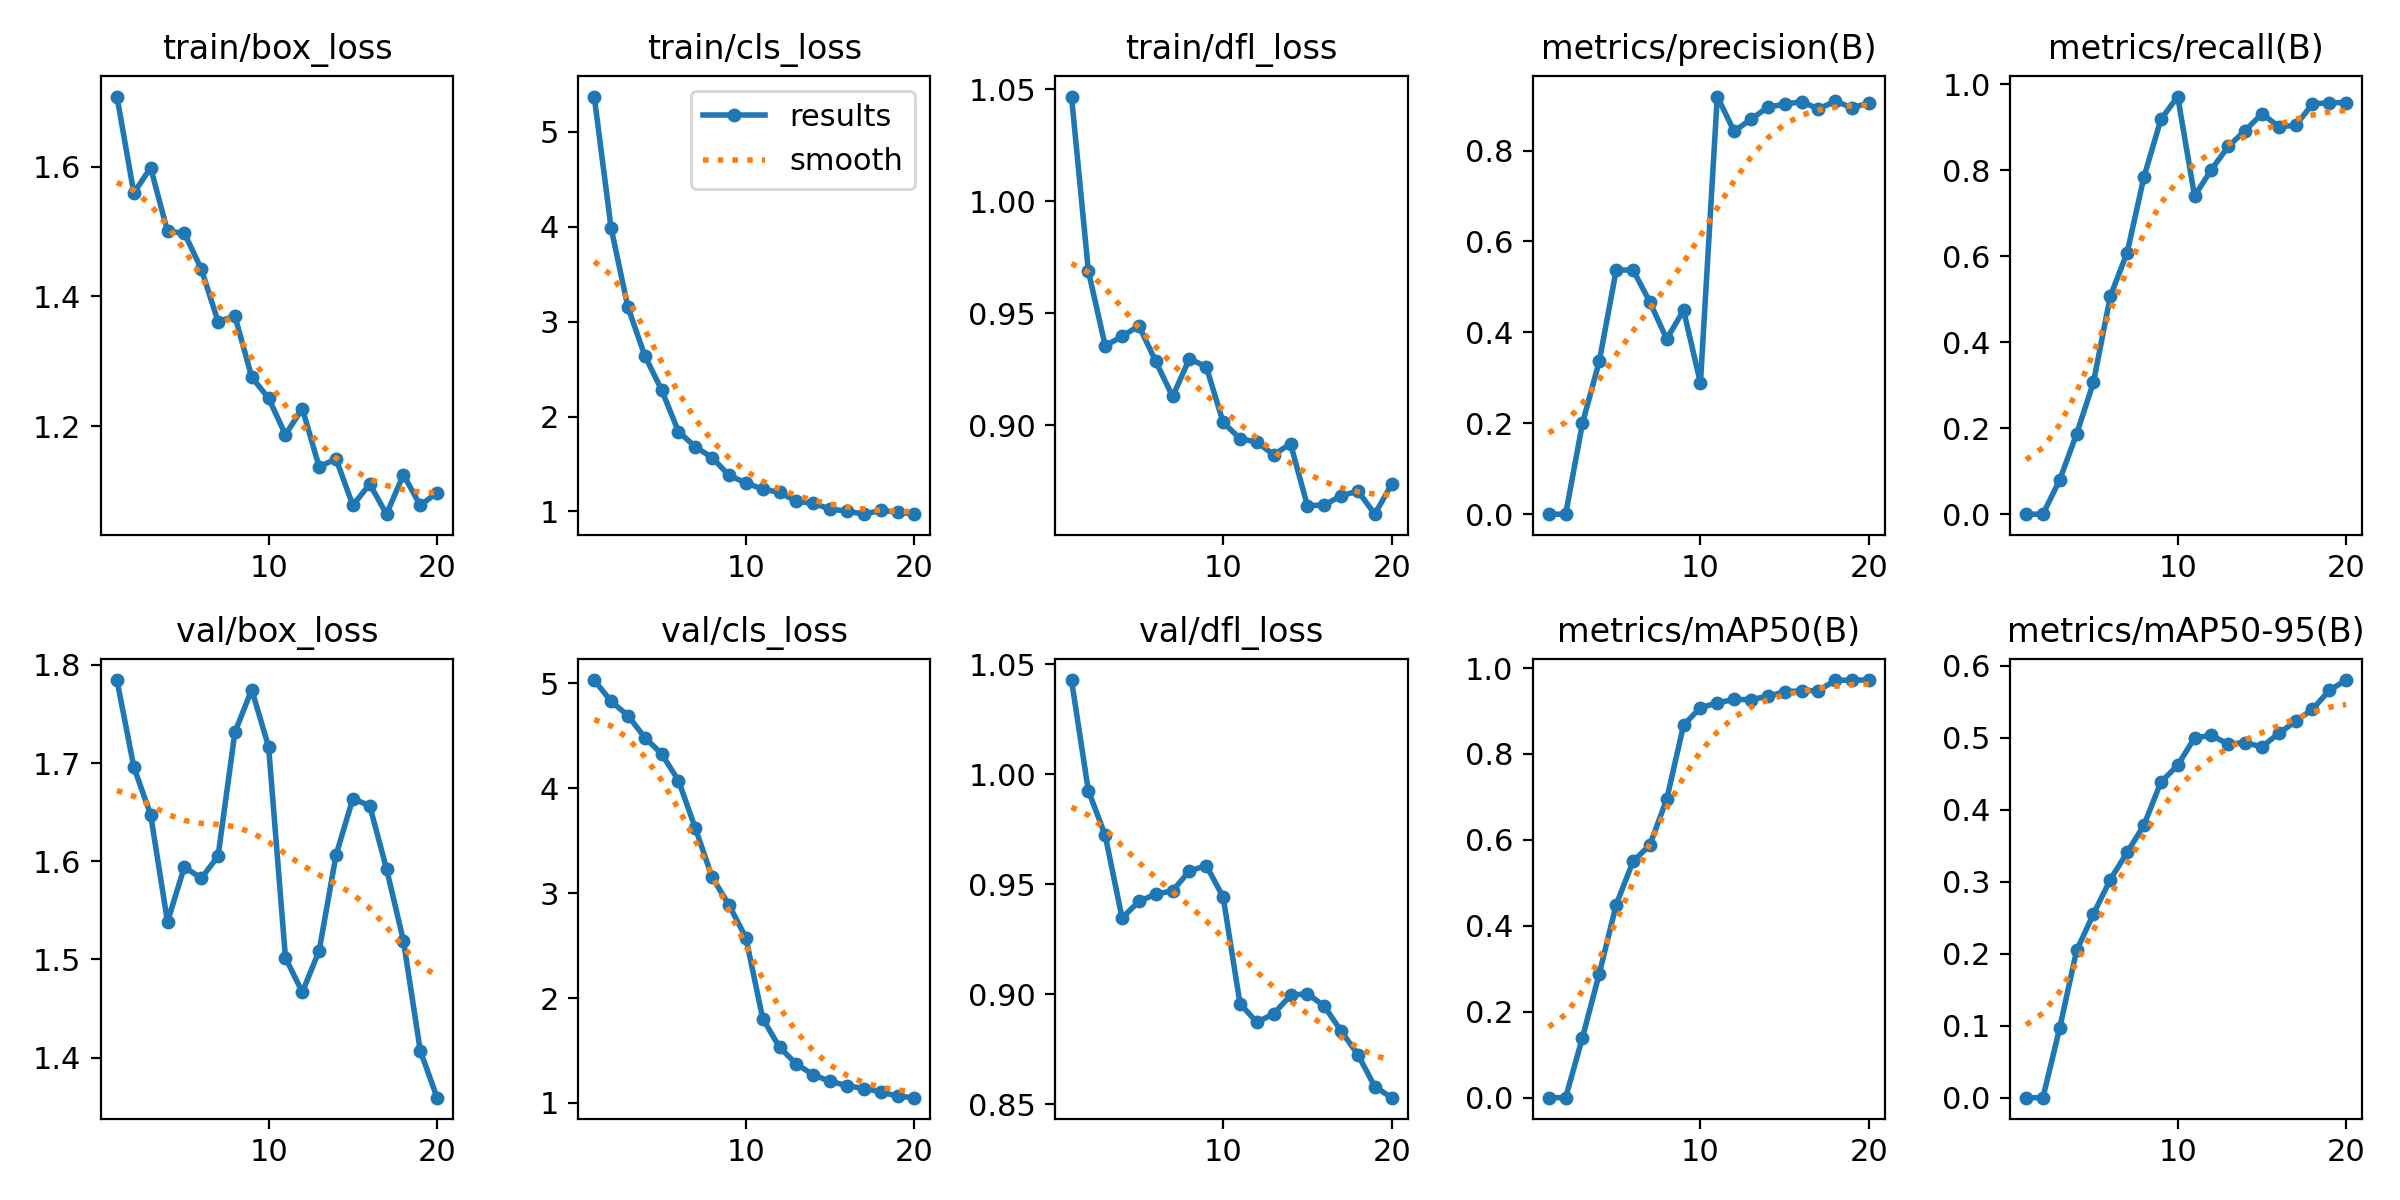

The file beside this chart, header and first rows:
epoch, time, train/box_loss, train/cls_loss, train/dfl_loss, metrics/precision(B), metrics/recall(B), metrics/mAP50(B), metrics/mAP50-95(B), val/box_loss, val/cls_loss, val/dfl_loss, lr/pg0, lr/pg1, lr/pg2
1, 36.27, 1.708, 5.374, 1.047, 0, 0, 0, 0, 1.785, 5.031, 1.043, 8e-05, 8e-05, 0.09208
2, 66.85, 1.56, 3.989, 0.969, 0, 0, 0, 0, 1.696, 4.828, 0.9925, 0.0001616, 0.0001616, 0.08316
3, 96.79, 1.598, 3.153, 0.9356, 0.2, 0.08, 0.14, 0.09699, 1.647, 4.693, 0.9722, 0.0002343, 0.0002343, 0.07423
4, 126.4, 1.5, 2.643, 0.9397, 0.3368, 0.1867, 0.289, 0.2044, 1.538, 4.483, 0.9346, 0.000298, 0.000298, 0.0653
5, 156.9, 1.498, 2.28, 0.9445, 0.5368, 0.3067, 0.449, 0.2551, 1.594, 4.328, 0.9422, 0.0003529, 0.0003529, 0.05635
6, 185.9, 1.443, 1.842, 0.9286, 0.5375, 0.5067, 0.5499, 0.3028, 1.583, 4.073, 0.9455, 0.0003988, 0.0003988, 0.0474
7, 215, 1.361, 1.681, 0.9129, 0.4668, 0.6082, 0.5881, 0.3406, 1.605, 3.619, 0.947, 0.0004359, 0.0004359, 0.03844
8, 244.1, 1.37, 1.567, 0.9298, 0.3852, 0.7846, 0.6947, 0.3785, 1.731, 3.151, 0.956, 0.000464, 0.000464, 0.02946
9, 274.2, 1.276, 1.379, 0.9262, 0.4489, 0.918, 0.8672, 0.4381, 1.775, 2.888, 0.9584, 0.0004832, 0.0004832, 0.02048
10, 303.2, 1.243, 1.301, 0.9014, 0.2886, 0.9713, 0.9077, 0.4616, 1.717, 2.575, 0.9442, 0.0004935, 0.0004935, 0.01149
11, 332, 1.187, 1.234, 0.8941, 0.9189, 0.74, 0.9187, 0.4995, 1.502, 1.805, 0.8957, 0.0004949, 0.0004949, 0.002495
12, 361.3, 1.227, 1.201, 0.8926, 0.8424, 0.8013, 0.9269, 0.503, 1.467, 1.53, 0.8872, 0.0004555, 0.0004555, 0.0004555
13, 390.1, 1.137, 1.106, 0.887, 0.8689, 0.8553, 0.9263, 0.491, 1.509, 1.371, 0.8911, 0.000406, 0.000406, 0.000406
14, 420.6, 1.15, 1.086, 0.8918, 0.8955, 0.892, 0.9343, 0.4929, 1.606, 1.269, 0.8995, 0.0003565, 0.0003565, 0.0003565
15, 449.5, 1.078, 1.025, 0.8642, 0.9021, 0.9313, 0.9449, 0.4872, 1.664, 1.206, 0.9003, 0.000307, 0.000307, 0.000307
16, 479, 1.111, 1.004, 0.8645, 0.9075, 0.9015, 0.9468, 0.5059, 1.657, 1.166, 0.8946, 0.0002575, 0.0002575, 0.0002575
17, 508.1, 1.064, 0.9712, 0.8686, 0.8917, 0.904, 0.9476, 0.5225, 1.592, 1.138, 0.8833, 0.000208, 0.000208, 0.000208
18, 537.9, 1.125, 1.011, 0.8707, 0.9083, 0.954, 0.9711, 0.5393, 1.519, 1.107, 0.8725, 0.0001585, 0.0001585, 0.0001585
19, 567.1, 1.078, 0.991, 0.8604, 0.8947, 0.9571, 0.972, 0.5656, 1.407, 1.064, 0.858, 0.000109, 0.000109, 0.000109
20, 596.3, 1.098, 0.9739, 0.8738, 0.9043, 0.9571, 0.972, 0.5798, 1.359, 1.051, 0.853, 5.95e-05, 5.95e-05, 5.95e-05
